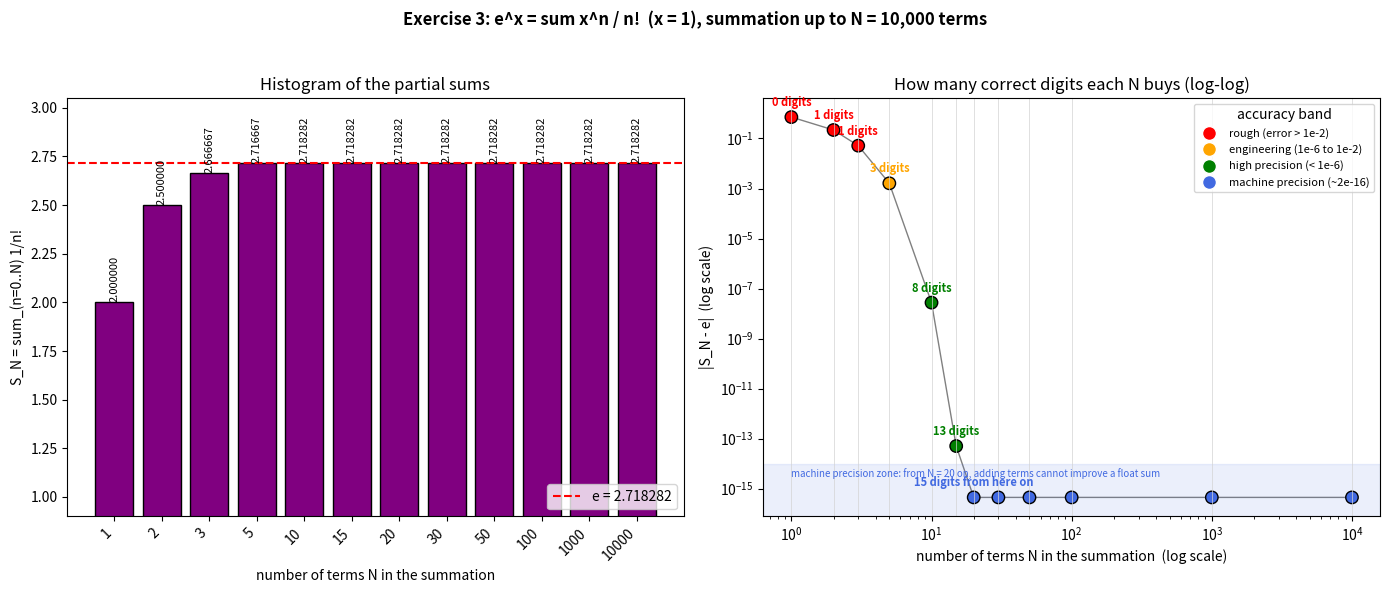

Recreate this plot in Python.
"""
Series 1 - Exercise 3
=====================
Laboratory exercise statement:

    Do the Python implementation of the following:

        e^x = sum_{n=0}^{inf} x^n / n!

    Up to 10,000 (terms), for x = 1.

    Draw a Histogram in Matplotlib.

Theory
------
The Maclaurin (Taylor at 0) series expansion of e^x is

        e^x = 1 + x + x^2/2! + x^3/3! + ... = sum_{n=0}^{inf} x^n/n!

Evaluated at x = 1 this gives the classic series for Euler's number:

        e = sum_{n=0}^{inf} 1/n!

We compute the partial sums S_N = sum_{n=0}^{N} 1/n! for a selection of
N values up to 10,000 and compare them to math.e.

Because 1/n! shrinks *factorially* fast, the series converges far faster
than the (1 + 1/n)^n limit of Exercise 1: by N = 20 the terms are already
below double-precision machine epsilon (~2.22e-16), so the partial sum
stops changing -- adding more terms (up to 10,000) cannot improve the
result any further. This is illustrated on the right-hand plot, which
shows how many correct decimal digits each partial sum buys.
"""
import math
import matplotlib.pyplot as plt

MAX_N = 10_000
x = 1.0
e = math.e

# --- build partial sums S_N incrementally up to N = 10,000 --------------
term = 1.0          # x^0 / 0!
partial_sum = 1.0
partial_sums = {0: partial_sum}
for n in range(1, MAX_N + 1):
    term *= x / n    # turns term_{n-1} into term_n = x^n / n!
    partial_sum += term
    partial_sums[n] = partial_sum

# N values shown on the histogram (as in the exercise's example table)
N_display = [1, 2, 3, 5, 10, 15, 20, 30, 50, 100, 1_000, 10_000]
S_values = [partial_sums[n] for n in N_display]
errors = [abs(s - e) for s in S_values]

# --- print the table ------------------------------------------------------
print(f"{'N':>8} {'S_N':>16} {'|S_N - e|':>16}")
for n, s, err in zip(N_display, S_values, errors):
    print(f"{n:>8} {s:>16.10f} {err:>16.3e}")
print(f"\ne = {e:.10f}")

# --- correct decimal digits per N (for the accuracy-band plot) -----------
def correct_digits(err: float) -> float:
    if err <= 0:
        return 16.0  # cap at ~double precision
    return -math.log10(err)


digits = [correct_digits(err) for err in errors]


def band_color(err: float) -> str:
    if err > 1e-2:
        return "red"       # rough
    if err > 1e-6:
        return "orange"    # engineering
    if err > 1e-14:
        return "green"     # high precision
    return "royalblue"     # machine precision


colors = [band_color(err) for err in errors]

# --- plotting ---------------------------------------------------------------
fig, (ax1, ax2) = plt.subplots(1, 2, figsize=(14, 6))
fig.suptitle("Exercise 3: e^x = sum x^n / n!  (x = 1), summation up to N = 10,000 terms",
             fontweight="bold")

# Left: histogram of partial sums
bars = ax1.bar([str(n) for n in N_display], S_values, color="purple", edgecolor="black")
ax1.axhline(e, color="red", linestyle="--", label=f"e = {e:.6f}")
for b, s in zip(bars, S_values):
    ax1.text(b.get_x() + b.get_width() / 2, s, f"{s:.6f}",
              rotation=90, va="bottom", ha="center", fontsize=8)
ax1.set_xlabel("number of terms N in the summation")
ax1.set_ylabel("S_N = sum_(n=0..N) 1/n!")
ax1.set_title("Histogram of the partial sums")
ax1.set_ylim(0.9, 3.05)
plt.setp(ax1.get_xticklabels(), rotation=45, ha="right")
ax1.legend(loc="lower right")

# Right: log-log accuracy plot with color-coded accuracy bands
ax2.plot(N_display, errors, color="gray", linewidth=1, zorder=1)
ax2.scatter(N_display, errors, c=colors, s=80, edgecolor="black", zorder=2)
for n, err, d in zip(N_display, errors, digits):
    if n == 20:
        label = "15 digits from here on"
    elif n > 20:
        label = None  # avoid repeating/overlapping the same label
    else:
        label = f"{d:.0f} digits"
    if label:
        ax2.annotate(label, (n, err), textcoords="offset points",
                     xytext=(0, 8), fontsize=8, ha="center",
                     color=band_color(err), fontweight="bold")
for n in N_display:
    ax2.axvline(n, color="lightgray", linewidth=0.5)
ax2.axhspan(0, 1e-14, color="royalblue", alpha=0.1)
ax2.text(N_display[0], 3e-15, "machine precision zone: from N = 20 on, adding "
         "terms cannot improve a float sum", fontsize=7, color="royalblue")
ax2.set_xscale("log")
ax2.set_yscale("log")
ax2.set_xlabel("number of terms N in the summation  (log scale)")
ax2.set_ylabel("|S_N - e|  (log scale)")
ax2.set_title("How many correct digits each N buys (log-log)")

legend_handles = [
    plt.Line2D([0], [0], marker="o", color="w", markerfacecolor="red", markersize=10, label="rough (error > 1e-2)"),
    plt.Line2D([0], [0], marker="o", color="w", markerfacecolor="orange", markersize=10, label="engineering (1e-6 to 1e-2)"),
    plt.Line2D([0], [0], marker="o", color="w", markerfacecolor="green", markersize=10, label="high precision (< 1e-6)"),
    plt.Line2D([0], [0], marker="o", color="w", markerfacecolor="royalblue", markersize=10, label="machine precision (~2e-16)"),
]
ax2.legend(handles=legend_handles, title="accuracy band", loc="upper right", fontsize=8)

plt.tight_layout(rect=[0, 0, 1, 0.95])
plt.savefig("exercise 3.png", dpi=150)
plt.show()
